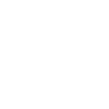
t = 0.00 s
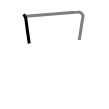
t = 1.50 s
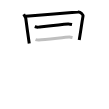
t = 3.25 s
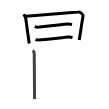
t = 4.75 s
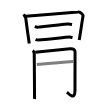
t = 6.50 s
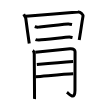
t = 8.00 s

The animated SVG that drew these frames (rendered in a browser with its animation timeline set to each time). Animation: 8 SMIL elements (animate=8); one cycle of 8.00 s.

<svg width="109px" height="109px" viewBox="0 0 px 109px" xmlns="http://www.w3.org/2000/svg" xmlns:xlink="http://www.w3.org/1999/xlink" xml:space="preserve" version="1.1"  baseProfile="full">
<path d="M23.75,14.25c0.75,1.25,1.89,3.12,2,4c0.85,6.58,2.42,17.98,3.5,25.25" style="fill:none;stroke:black;stroke-width:3;opacity:0">
  <animate attributeType="CSS" attributeName="opacity" from="0" to="1" begin="0s" dur="1s" repeatCount="0" fill="freeze" />
</path>
<path d="M25.75,16.34C35.94,15.37,73.5,12.5,78,12c2.78-0.31,5.25,2.91,5,4.25c-1.03,5.45-2.54,17-3.8,23.75" style="fill:none;stroke:black;stroke-width:3;opacity:0">
  <animate attributeType="CSS" attributeName="opacity" from="0" to="1" begin="1s" dur="1s" repeatCount="0" fill="freeze" />
</path>
<path d="M34.75,26.65c0.65,0.21,3.08,0.56,3.73,0.48C44,26.5,60.5,24.5,68.22,24c1.09-0.07,3.24,0.45,3.78,0.56" style="fill:none;stroke:black;stroke-width:3;opacity:0">
  <animate attributeType="CSS" attributeName="opacity" from="0" to="1" begin="2s" dur="1s" repeatCount="0" fill="freeze" />
</path>
<path d="M35.5,39.56c0.65,0.24,2.74,0.37,3.39,0.38c5.47,0.04,28.15-3.03,30.59-2.86c1.08,0.07,2.48,0.42,3.02,0.54" style="fill:none;stroke:black;stroke-width:3;opacity:0">
  <animate attributeType="CSS" attributeName="opacity" from="0" to="1" begin="3s" dur="1s" repeatCount="0" fill="freeze" />
</path>
<path d="M32.75,50.5c1.03,0.69,1.5,2.72,1.5,3.5c0,5.25,0.39,43.43,0.25,45" style="fill:none;stroke:black;stroke-width:3;opacity:0">
  <animate attributeType="CSS" attributeName="opacity" from="0" to="1" begin="4s" dur="1s" repeatCount="0" fill="freeze" />
</path>
<path d="M35.28,52.33c3.04-0.21,32.44-3.41,34.7-3.62c4.05-0.39,5.08,1.94,5.08,3.05c0,2.49-0.08,25.46-0.08,38.8c0,10.69-7.01,2.52-8.03,1.71" style="fill:none;stroke:black;stroke-width:3;opacity:0">
  <animate attributeType="CSS" attributeName="opacity" from="0" to="1" begin="5s" dur="1s" repeatCount="0" fill="freeze" />
</path>
<path d="M36.83,64.54c10.32-1,27.19-2.52,36.26-3.07" style="fill:none;stroke:black;stroke-width:3;opacity:0">
  <animate attributeType="CSS" attributeName="opacity" from="0" to="1" begin="6s" dur="1s" repeatCount="0" fill="freeze" />
</path>
<path d="M35.75,76.71c8.29-0.59,27.92-2.47,37.5-2.92" style="fill:none;stroke:black;stroke-width:3;opacity:0">
  <animate attributeType="CSS" attributeName="opacity" from="0" to="1" begin="7s" dur="1s" repeatCount="0" fill="freeze" />
</path>
</svg>
